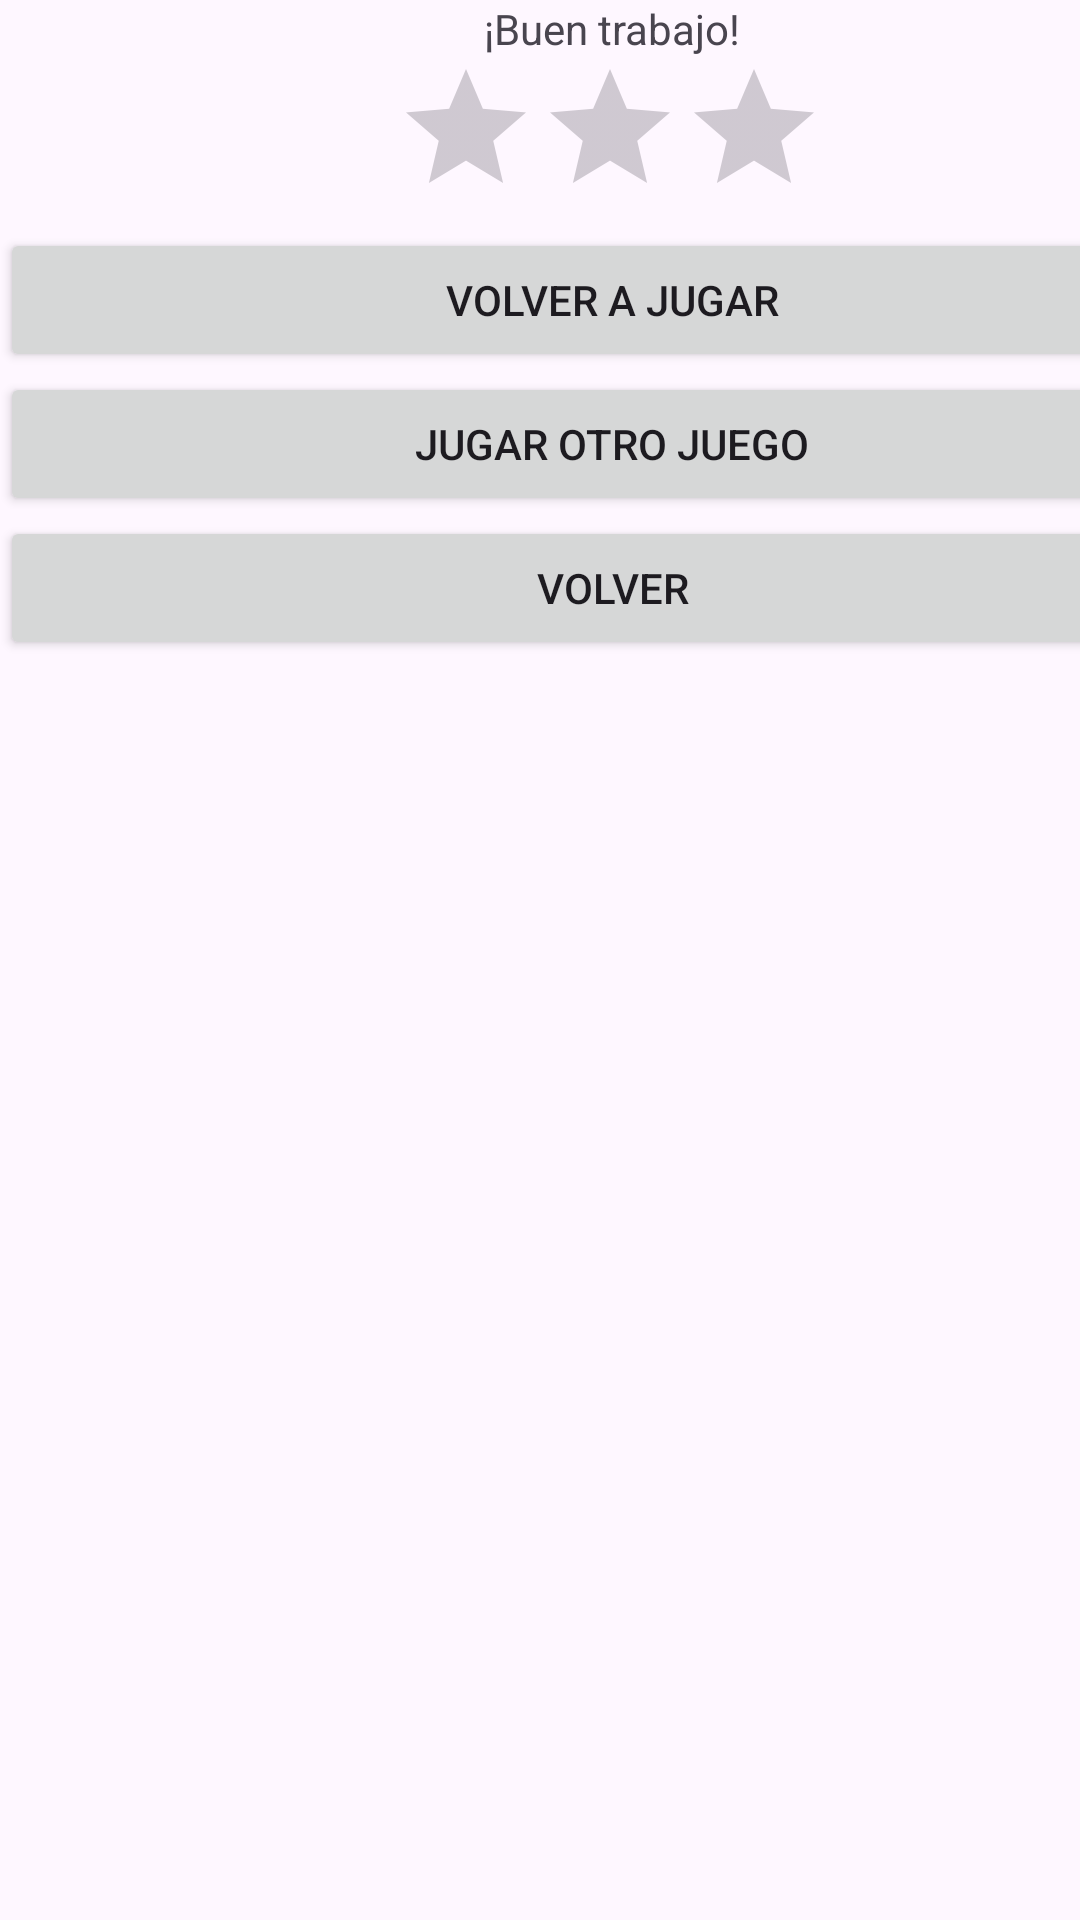

Write the Android layout XML for this screen, with the resource values it uses.
<!-- AndroidManifest.xml: application theme Theme.Grupo9_ProyectoBibliotecaInfantilMisPrimerosLibros -->
<!-- res/layout/activity_resultado_juego.xml -->
<?xml version="1.0" encoding="utf-8"?>
<androidx.constraintlayout.widget.ConstraintLayout xmlns:android="http://schemas.android.com/apk/res/android"
    xmlns:app="http://schemas.android.com/apk/res-auto"
    xmlns:tools="http://schemas.android.com/tools"
    android:id="@+id/main"
    android:layout_width="match_parent"
    android:layout_height="match_parent"
    tools:context=".ModuloActividadesyJuegos.resultadoJuego">

    <LinearLayout
        android:layout_width="408dp"
        android:layout_height="281dp"
        android:orientation="vertical"
        tools:layout_editor_absoluteX="1dp"
        tools:layout_editor_absoluteY="117dp">

        <TextView
            android:id="@+id/resultadoTexto"
            android:layout_width="match_parent"
            android:layout_height="wrap_content"
            android:gravity="center"
            android:text="¡Buen trabajo!" />

        <RatingBar
            android:id="@+id/ratingResultado"
            android:layout_width="145dp"
            android:layout_height="wrap_content"
            android:layout_gravity="center"
            android:numStars="3"
            android:stepSize="1"/>

        <Button
            android:id="@+id/btnReintentar"
            android:layout_width="match_parent"
            android:layout_height="wrap_content"
            android:text="Volver a jugar" />

        <Button
            android:id="@+id/btnJugarOtro"
            android:layout_width="match_parent"
            android:layout_height="wrap_content"
            android:onClick="otroJuego"
            android:text="Jugar Otro Juego" />

        <Button
            android:id="@+id/btnVolverMenu"
            android:layout_width="match_parent"
            android:layout_height="wrap_content"
            android:onClick="regresar"
            android:text="Volver" />
    </LinearLayout>

</androidx.constraintlayout.widget.ConstraintLayout>
<!-- resources referenced by this layout -->
<resources>
  <style name="Theme.Grupo9_ProyectoBibliotecaInfantilMisPrimerosLibros" parent="Base.Theme.Grupo9_ProyectoBibliotecaInfantilMisPrimerosLibros" />
  <style name="Base.Theme.Grupo9_ProyectoBibliotecaInfantilMisPrimerosLibros" parent="Theme.Material3.DayNight.NoActionBar">
          
          <item name="colorPrimary">@color/lavender</item>
          <item name="colorPrimaryVariant">@color/lavender</item>
      </style>
  <color name="lavender">#8692f7</color>
</resources>
